Run: headless pygame with SDL's dummy video driver; simulated clock (each Clock.tick advances the game by its frame time, no real sleeping); random seed 0; keys injected as events and as key.get_pressed() state; no mouse input.
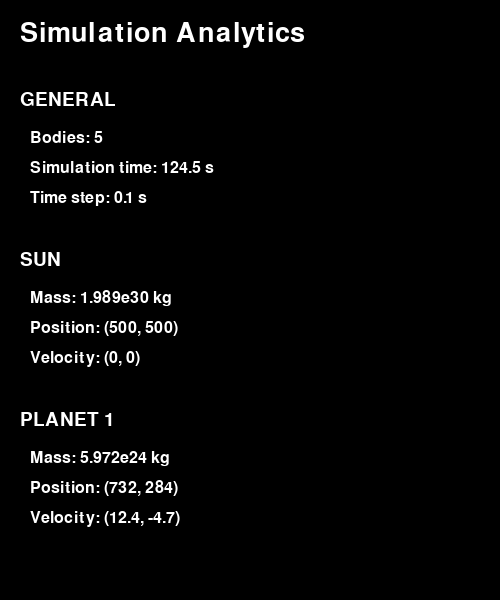
Frame 1 of 4 · flips 1–60 · no input
Frame 2 of 4 · flips 61–180 · tapped SPACE, RETURN · held RIGHT (→), D · screen unchanged from frame 1, image omitted
Frame 3 of 4 · flips 181–300 · held DOWN (↓), S · screen unchanged from frame 2, image omitted
Frame 4 of 4 · flips 301–420 · held LEFT (←), A, UP (↑), W · screen unchanged from frame 3, image omitted

The pygame program that drew these frames:

import pygame

pygame.init()

# Analytics window size
WIDTH = 500
HEIGHT = 600

screen = pygame.display.set_mode((WIDTH, HEIGHT))
pygame.display.set_caption("Simulation Analytics")

clock = pygame.time.Clock()

# Fonts
title_font = pygame.font.Font(None, 40)
heading_font = pygame.font.Font(None, 28)
font = pygame.font.Font(None, 24)


def draw_text(text, x, y, font, color="white"):
    surface = font.render(text, True, color)
    screen.blit(surface, (x, y))


running = True

while running:
    for event in pygame.event.get():
        if event.type == pygame.QUIT:
            running = False

    screen.fill("black")

    # Title
    draw_text(
        "Simulation Analytics",
        20,
        20,
        title_font
    )

    # General information
    draw_text(
        "GENERAL",
        20,
        90,
        heading_font
    )

    draw_text(
        "Bodies: 5",
        30,
        130,
        font
    )

    draw_text(
        "Simulation time: 124.5 s",
        30,
        160,
        font
    )

    draw_text(
        "Time step: 0.1 s",
        30,
        190,
        font
    )

    # Sun information
    draw_text(
        "SUN",
        20,
        250,
        heading_font
    )

    draw_text(
        "Mass: 1.989e30 kg",
        30,
        290,
        font
    )

    draw_text(
        "Position: (500, 500)",
        30,
        320,
        font
    )

    draw_text(
        "Velocity: (0, 0)",
        30,
        350,
        font
    )

    # Planet information
    draw_text(
        "PLANET 1",
        20,
        410,
        heading_font
    )

    draw_text(
        "Mass: 5.972e24 kg",
        30,
        450,
        font
    )

    draw_text(
        "Position: (732, 284)",
        30,
        480,
        font
    )

    draw_text(
        "Velocity: (12.4, -4.7)",
        30,
        510,
        font
    )

    pygame.display.flip()

    clock.tick(60)

pygame.quit()
